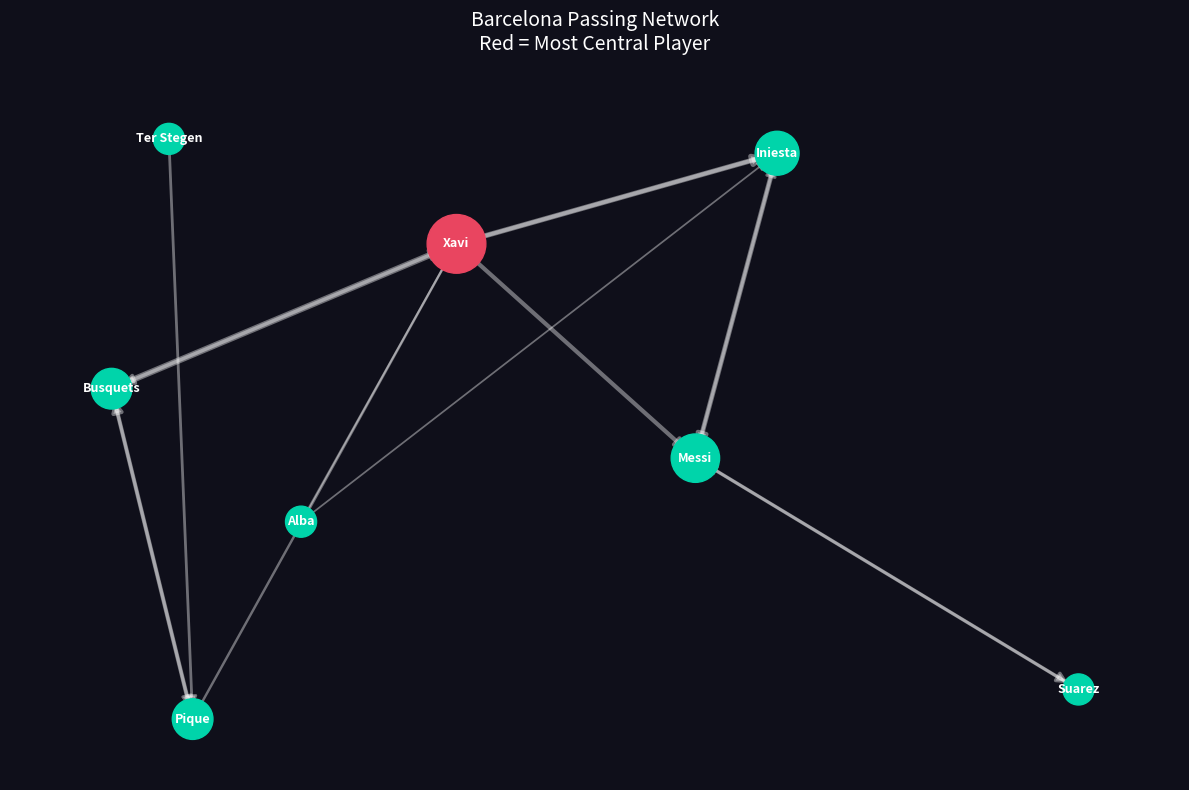

This chart was generated by the following Python code:
# Lab — Football Passing Network
# Session 2: Graph Theory in Action
#
# Concepts: graphs, nodes, edges, centrality
# Library needed: pip install networkx matplotlib
#
# Instructions for Teacher:
#   This lab requires networkx. Install it beforehand.
#   Run Part 1 first to show the concept, then Part 2 for the visual.

import networkx as nx
import matplotlib.pyplot as plt

# ─────────────────────────────────────────
# PART 1: Build the Graph
# ─────────────────────────────────────────
# Each tuple: (passer, receiver, number_of_passes)
# Based loosely on a classic Barcelona passing game

passes = [
    ('Ter Stegen', 'Pique',      8),
    ('Pique',      'Busquets',   12),
    ('Busquets',   'Xavi',       18),
    ('Xavi',       'Iniesta',    15),
    ('Iniesta',    'Messi',      14),
    ('Messi',      'Suarez',     10),
    ('Suarez',     'Messi',       8),
    ('Xavi',       'Messi',      12),
    ('Iniesta',    'Xavi',       11),
    ('Busquets',   'Pique',       9),
    ('Pique',      'Xavi',        7),
    ('Messi',      'Iniesta',     9),
    ('Xavi',       'Busquets',   10),
    ('Alba',       'Xavi',        6),
    ('Alba',       'Iniesta',     5),
]

# Create a directed graph (passes have direction)
G = nx.DiGraph()
for passer, receiver, count in passes:
    G.add_edge(passer, receiver, weight=count)

print("=== Barcelona Passing Network ===")
print(f"Players (nodes): {G.number_of_nodes()}")
print(f"Pass connections (edges): {G.number_of_edges()}")


# ─────────────────────────────────────────
# PART 2: Who Is the Most Important Player?
# Use betweenness centrality
# ─────────────────────────────────────────
# Betweenness centrality: how many shortest paths
# between other players pass THROUGH this player?
# High centrality = team plays through you

centrality = nx.betweenness_centrality(G)

print("\n=== Player Centrality (Importance) ===")
ranked = sorted(centrality.items(), key=lambda x: x[1], reverse=True)
for player, score in ranked:
    bar = "█" * int(score * 50)
    print(f"{player:<15} {bar} ({score:.3f})")

print(f"\n🎯 Most central player: {ranked[0][0]}")
print(f"   This player controls the flow of play.")


# ─────────────────────────────────────────
# PART 3: Visualise the Network
# ─────────────────────────────────────────

fig, ax = plt.subplots(1, 1, figsize=(12, 8))
fig.patch.set_facecolor('#0f0f1a')
ax.set_facecolor('#0f0f1a')

# Layout — spring layout spaces nodes naturally
pos = nx.spring_layout(G, seed=42, k=2)

# Edge thickness = number of passes
edge_weights = [G[u][v]['weight'] / 4 for u, v in G.edges()]
# Node size = centrality score
node_sizes = [3000 * centrality[node] + 500 for node in G.nodes()]
# Node colour — highlight the most central player
node_colours = ['#e94560' if node == ranked[0][0] else '#00d4aa'
                for node in G.nodes()]

# Draw the network
nx.draw_networkx_edges(G, pos, width=edge_weights,
                       edge_color='#ffffff', alpha=0.4,
                       arrows=True, arrowsize=15, ax=ax)

nx.draw_networkx_nodes(G, pos, node_size=node_sizes,
                       node_color=node_colours, ax=ax)

nx.draw_networkx_labels(G, pos, font_color='white',
                        font_size=9, font_weight='bold', ax=ax)

ax.set_title("Barcelona Passing Network\nRed = Most Central Player",
             color='white', fontsize=14, pad=20)
ax.axis('off')

plt.tight_layout()
plt.savefig('barcelona_passing_network.png', dpi=150,
            bbox_inches='tight', facecolor='#0f0f1a')
plt.show()

print("\nChart saved as 'barcelona_passing_network.png'")


# ─────────────────────────────────────────
# DISCUSSION QUESTIONS
# ─────────────────────────────────────────
# 1. Who came out as most central? Does that match your intuition?
# 2. What would happen to Barcelona's game if Xavi was injured?
#    (Remove him from the graph and re-run centrality)
# 3. How is this graph similar to Google's PageRank algorithm?
#    (PageRank is betweenness centrality on the web's link graph)
